Run: headless pygame with SDL's dummy video driver; simulated clock (each Clock.tick advances the game by its frame time, no real sleeping); random seed 0; keys injected as events and as key.get_pressed() state; mouse plan: one left click at the window centre at the start of phase 2, then a move to the lower-right quarter at the start of phase 3.
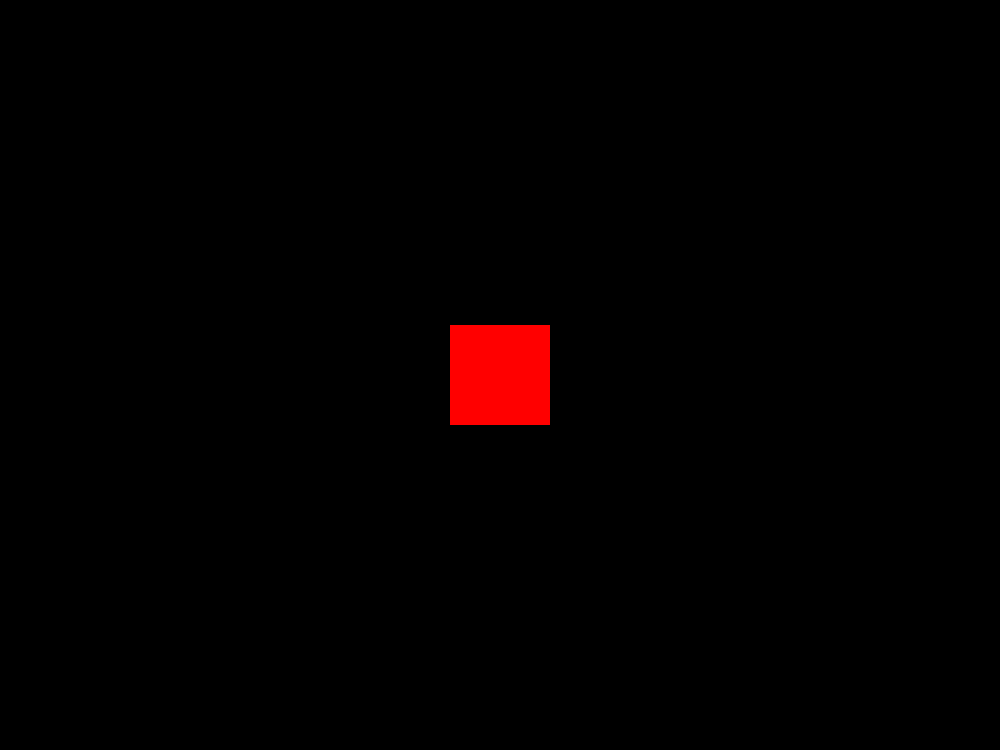
Frame 1 of 1 · flips 1–60 · no input

The pygame program that drew these frames:

import sys
import pygame
import random


pygame.init()

fps = 60
fpsClock = pygame.time.Clock()

window_width = 1000
window_height = 750
red = (255, 0, 0)
black = (0, 0, 0)
width = 100
height = 100


screen = pygame.display.set_mode((window_width, window_height))
screen.fill(black)
font = pygame.font.SysFont('Arial', 40)
button_onscreen = pygame.Rect(((window_width - width)/2, (window_height - height)/2), (width, height))



gameloop = True
while gameloop:
    for event in pygame.event.get():
        if event.type == pygame.QUIT:
            gameloop = False
        if event.type == pygame.MOUSEBUTTONDOWN:
            pos = pygame.mouse.get_pos()
            if button.collidepoint(pos):
                print('hit')
                gameloop = False
            else:
                print('no hit')
    button = pygame.draw.rect(screen, red, button_onscreen)
    pygame.display.update()


pygame.quit
